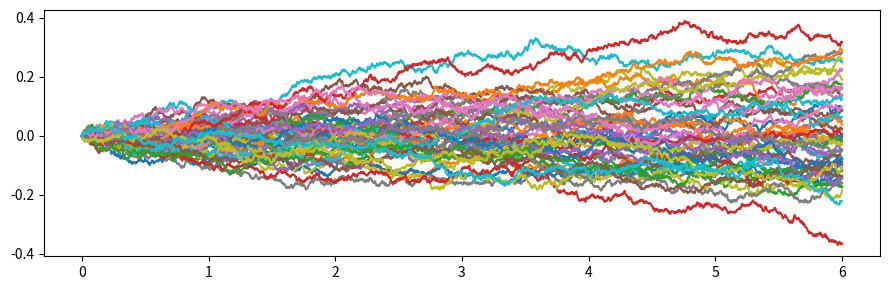
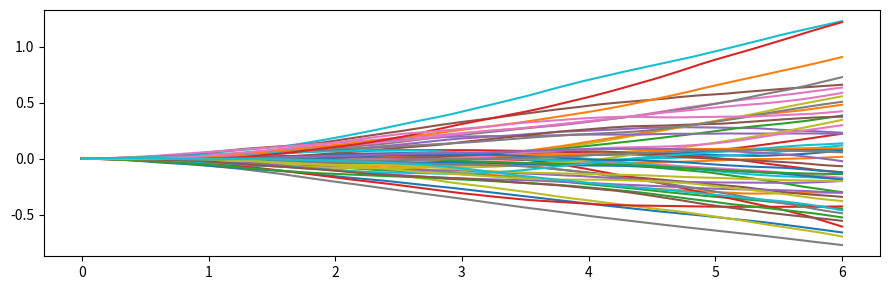
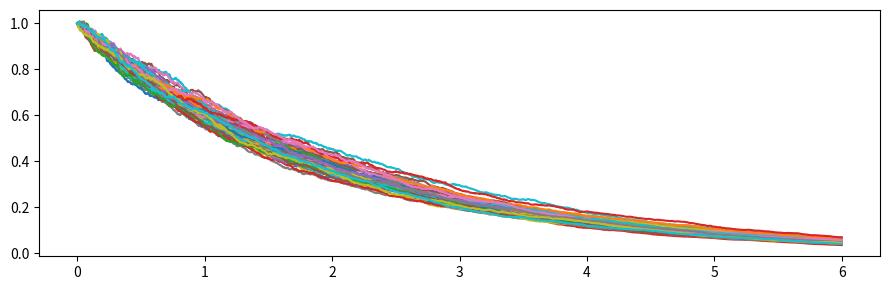
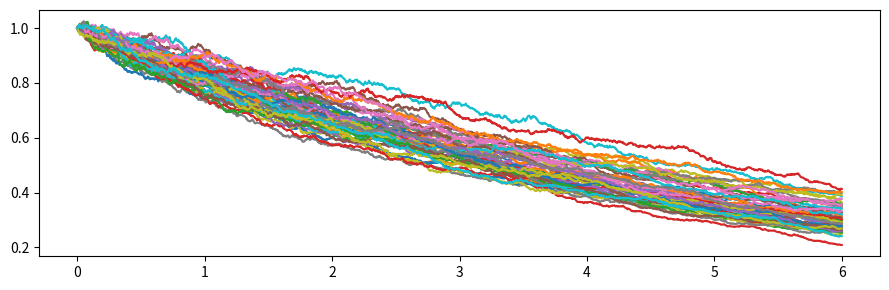
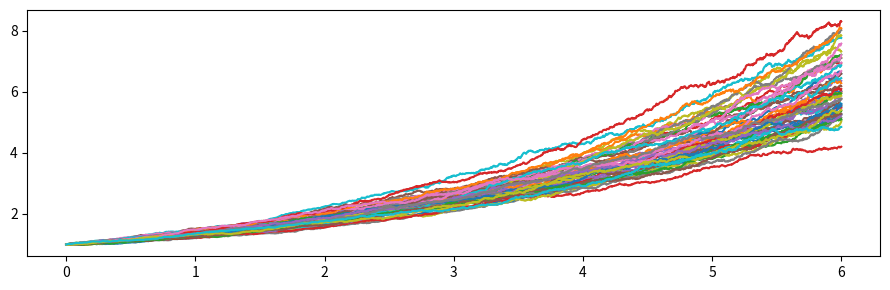
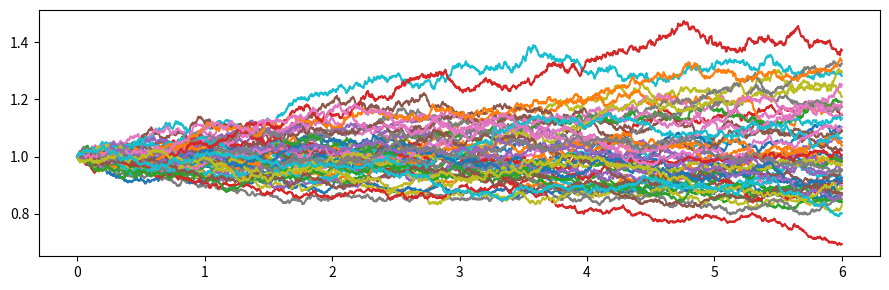
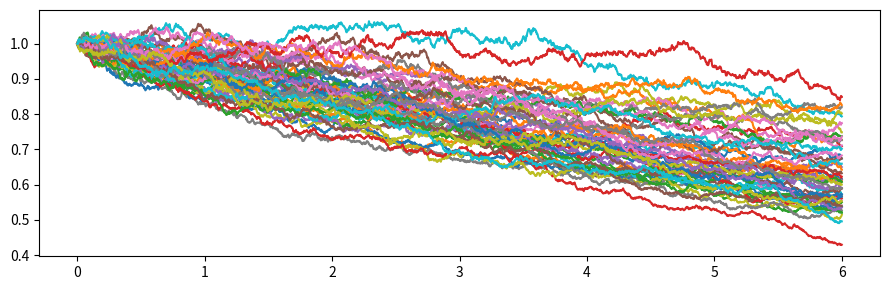

Python code for these plots, in order:
import numpy as np
import matplotlib.pyplot as plt

rng = np.random.default_rng(0x25c2751ebede7ef1) # seed = hash("Evans - SDE")

n_paths = 50
n_points = 2000
tf = 6.0
t = np.linspace(0.0, tf, n_points + 1)
dt = tf / n_points

Z = rng.normal(0.0, dt, (n_paths, n_points))
W0 = np.zeros((n_paths, 1))
W = np.concatenate((W0, np.cumsum(Z, axis=-1)), axis=-1)

fig, ax = plt.subplots(figsize=(9,3))
ax.plot(t, W.T)
fig.tight_layout()

W_integ = W0 + dt * np.cumsum(W - W0, axis=-1)

fig, ax = plt.subplots(figsize=(9,3))
ax.plot(t, W_integ.T)
fig.tight_layout()

Y = np.exp(W - 0.5 * t)

fig, ax = plt.subplots(figsize=(9,3))
ax.plot(t, Y.T)
fig.tight_layout()

p_drift, p_vol = 0.3, 1.0
P = np.exp(p_vol * W + (p_drift - 0.5 * p_vol) * t)

fig, ax = plt.subplots(figsize=(9,3))
ax.plot(t, P.T)
fig.tight_layout()

p_drift, p_vol = 0.8, 1.0
P = np.exp(p_vol * W + (p_drift - 0.5 * p_vol) * t)

fig, ax = plt.subplots(figsize=(9,3))
ax.plot(t, P.T)
fig.tight_layout()

p_drift, p_vol = 0.5, 1.0
P = np.exp(p_vol * W + (p_drift - 0.5 * p_vol) * t)

fig, ax = plt.subplots(figsize=(9,3))
ax.plot(t, P.T)
fig.tight_layout()

p_drift, p_vol = 0.42, 1.0
P = np.exp(p_vol * W + (p_drift - 0.5 * p_vol) * t)

fig, ax = plt.subplots(figsize=(9,3))
ax.plot(t, P.T)
fig.tight_layout()